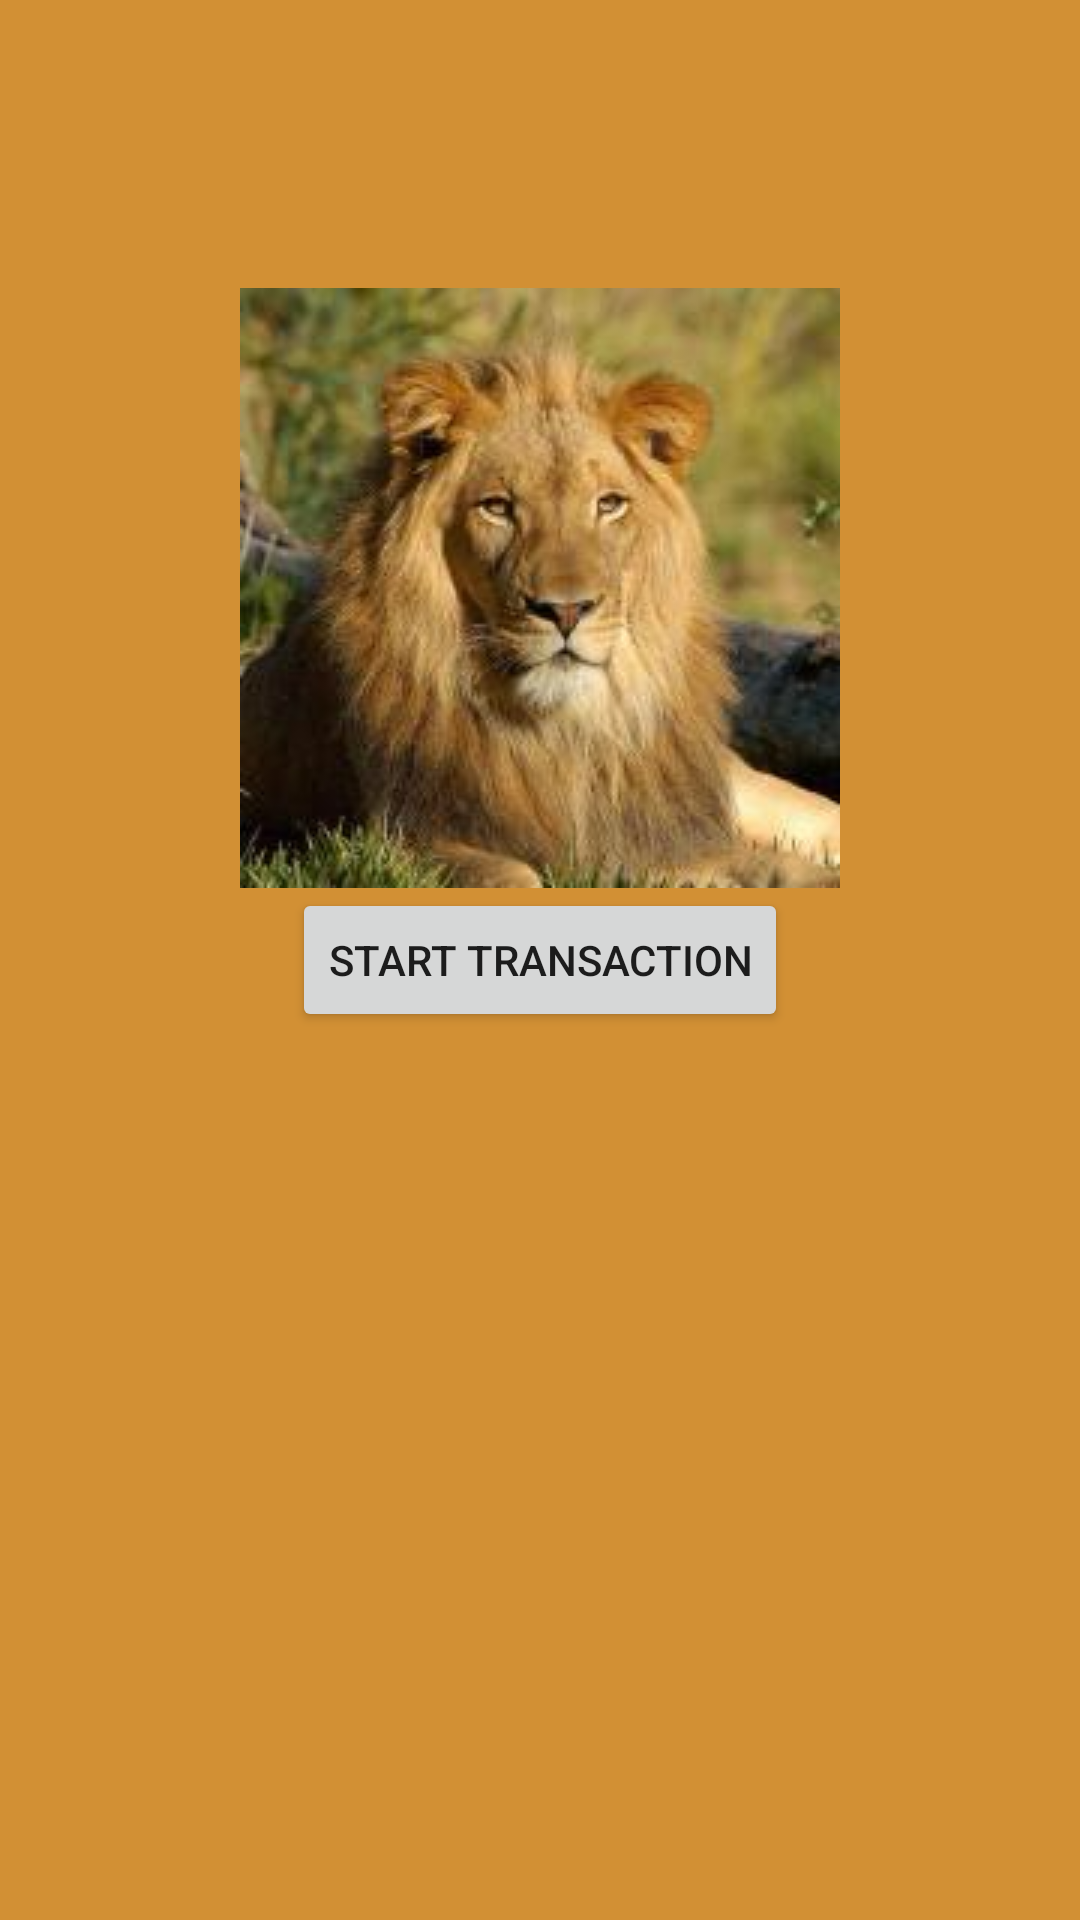

Layout XML and referenced resources for this Android screen:
<!-- AndroidManifest.xml: application theme AppTheme -->
<!-- res/layout/activity_start_screen.xml -->
<?xml version="1.0" encoding="utf-8"?>
<RelativeLayout
    xmlns:android="http://schemas.android.com/apk/res/android"
    xmlns:tools="http://schemas.android.com/tools"
    xmlns:app="http://schemas.android.com/apk/res-auto"
    android:layout_width="match_parent"
    android:layout_height="match_parent"
    tools:context=".SearchProduct"
    android:nestedScrollingEnabled="false">

    <Button
        android:layout_width="wrap_content"
        android:layout_height="wrap_content"
        android:text="Start Transaction"
        android:onClick="startTrans"
        android:id="@+id/button"
        android:layout_centerVertical="true"
        android:layout_centerHorizontal="true" />

    <ImageView
        android:layout_width="wrap_content"
        android:layout_height="wrap_content"
        android:id="@+id/imageView"
        android:src="@drawable/lion_uasoftengr"
        android:layout_above="@+id/button"
        android:layout_centerHorizontal="true" />

</RelativeLayout>
<!-- resources referenced by this layout -->
<resources>
  <!-- drawable lion_uasoftengr: jpg bitmap (drawable, 9711 bytes) -->
  <style name="AppTheme" parent="Theme.AppCompat.Light.DarkActionBar">
          
          <item name="colorPrimary">@color/colorPrimary</item>
          <item name="colorPrimaryDark">@color/colorPrimaryDark</item>
          <item name="colorAccent">@color/colorAccent</item>
          <item name="android:colorBackground">@color/colorPrimary</item>
      </style>
  <color name="colorPrimary">#d29034</color>
  <color name="colorPrimaryDark">#794e11</color>
  <color name="colorAccent">#ffffff</color>
</resources>
